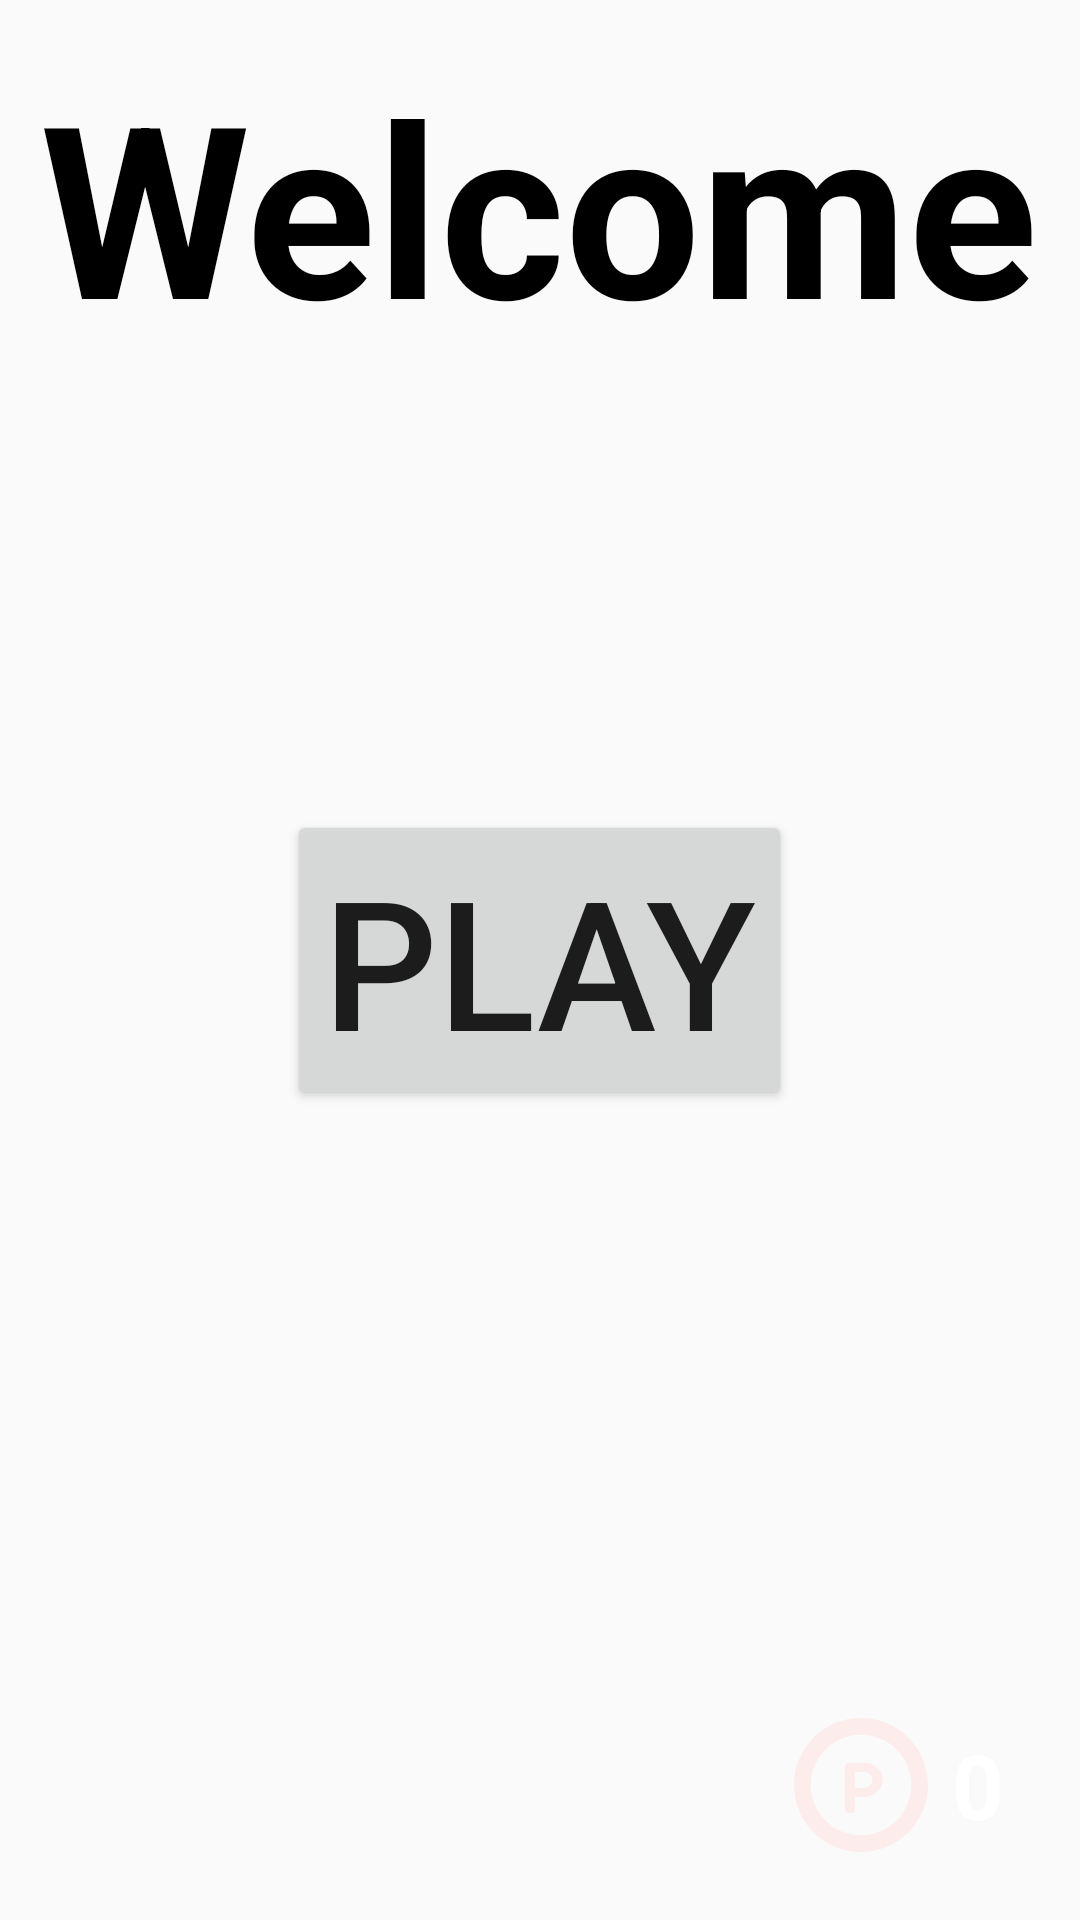

This screen was rendered from an Android layout file. Write that file and the resources it references.
<!-- AndroidManifest.xml: application theme Theme.AppCompat.Light.NoActionBar.FullScreen -->
<!-- res/layout/activity_menu2.xml -->
<?xml version="1.0" encoding="utf-8"?>
<RelativeLayout xmlns:android="http://schemas.android.com/apk/res/android"
    xmlns:app="http://schemas.android.com/apk/res-auto"
    xmlns:tools="http://schemas.android.com/tools"
    android:layout_width="match_parent"
    android:layout_height="match_parent"
    tools:context=".Menu_Activity">

    <androidx.appcompat.widget.AppCompatImageView
        android:id="@+id/menu_IMG_background"
        android:layout_width="match_parent"
        android:layout_height="match_parent"
        android:scaleType="centerCrop" />

    <com.google.android.material.textview.MaterialTextView
        android:id="@+id/menu_LBL_title"
        android:layout_width="wrap_content"
        android:layout_height="wrap_content"
        android:textSize="80sp"
        android:textStyle="bold"
        android:text="Welcome"
        android:layout_centerHorizontal="true"
        android:layout_marginTop="15dp"
        android:textColor="@color/black"/>

    <Button
        android:id="@+id/menu_BTN_play"
        android:layout_width="wrap_content"
        android:layout_height="wrap_content"
        android:layout_centerInParent="true"
        android:text="Play"
        android:textSize="60sp"
        />



    <androidx.appcompat.widget.LinearLayoutCompat
        android:layout_width="wrap_content"
        android:layout_height="wrap_content"
        android:layout_alignParentBottom="true"
        android:layout_alignParentEnd="true"
        android:layout_marginBottom="20dp"
        android:layout_marginEnd="20dp"
        >

        <androidx.appcompat.widget.AppCompatImageView
            android:id="@+id/menu_IC_coin"
            android:layout_width="0dp"
            android:layout_height="wrap_content"
            android:layout_weight="2"
            app:srcCompat="@drawable/ic_coin"
            android:layout_marginEnd="8dp"/>

        <com.google.android.material.textview.MaterialTextView
            android:id="@+id/menu_LBL_numcoins"
            android:layout_width="0dp"
            android:layout_height="wrap_content"
            android:layout_weight="1"
            android:layout_gravity="center_vertical"
            android:text="0"
            android:textSize="30sp"
            android:textStyle="bold"
            android:textColor="@color/white" />


    </androidx.appcompat.widget.LinearLayoutCompat>

</RelativeLayout>
<!-- resources referenced by this layout -->
<resources>
  <!-- drawable ic_coin (drawable) -->
  <?xml version="1.0" encoding="utf-8"?>
  <vector xmlns:android="http://schemas.android.com/apk/res/android"
      android:width="50dp"
      android:height="50dp"
      android:viewportWidth="512"
      android:viewportHeight="512">
  
      <path
          android:fillColor="#FDECEC"
          android:pathData="M256,64c105.875,0,192,86.125,192,192s-86.125,192-192,192c-105.859,0-192-86.125-192-192S150.141,64,256,64 M256,0C114.625,0,0,114.625,0,256c0,141.391,114.625,256,256,256s256-114.609,256-256C512,114.625,397.375,0,256,0z" />
      <path
          android:fillColor="#FDECEC"
          android:pathData="M264.375,170.594h-54.5c-8.703,0-15.75,7.031-15.75,15.719V347c0,8.688,7.047,15.719,15.75,15.719h7.906 c8.688,0,15.734-7.031,15.734-15.719v-45.25h30.859c41.266,0,74.844-29.406,74.844-65.594 C339.219,200,305.641,170.594,264.375,170.594z M264.375,267.219h-30.859v-62.125h30.859c19.547,0,35.438,13.938,35.438,31.063 S283.922,267.219,264.375,267.219z" />
  </vector>
  <style name="Theme.AppCompat.Light.NoActionBar.FullScreen" parent="@style/Theme.AppCompat.Light.NoActionBar">
          <item name="android:windowNoTitle">true</item>
          <item name="android:windowActionBar">false</item>
          <item name="android:windowFullscreen">true</item>
          <item name="android:windowContentOverlay">@null</item>
      </style>
  <!-- not gathered from this repository: default colours our renderer supplied (Android Studio template values) -->
  <color name="black">#FF000000</color>
  <color name="white">#FFFFFFFF</color>
</resources>
